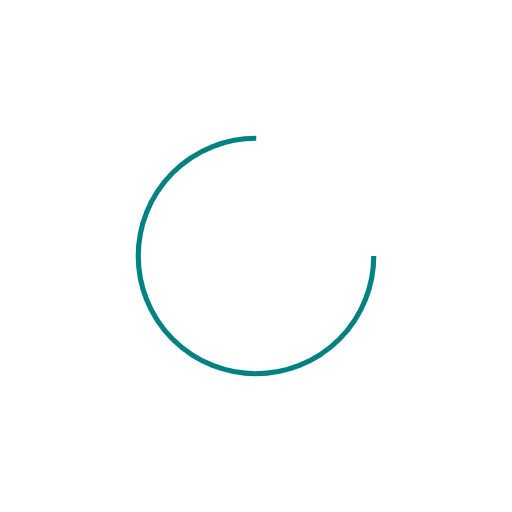
t = 0.00 s
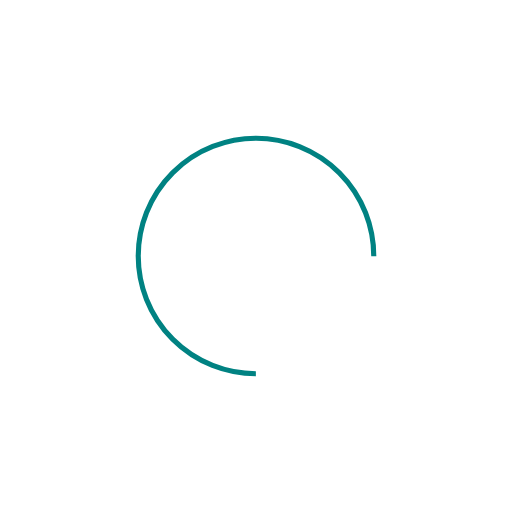
t = 0.27 s
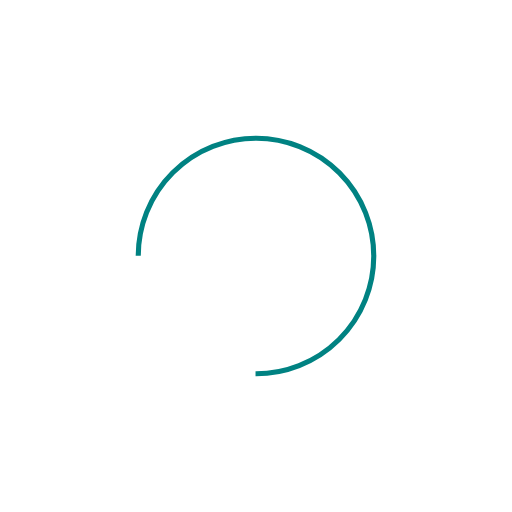
t = 0.54 s
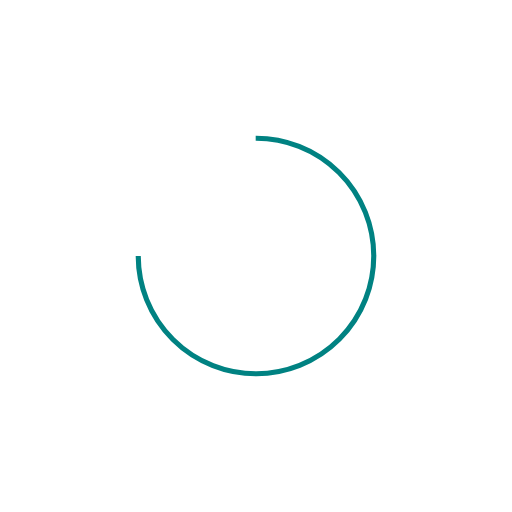
t = 0.81 s

The animated SVG that drew these frames (rendered in a browser with its animation timeline set to each time). Animation: 1 SMIL element (animateTransform=1); one cycle of 1.07 s, repeats indefinitely.

<?xml version="1.0" encoding="utf-8"?>
<svg xmlns="http://www.w3.org/2000/svg" xmlns:xlink="http://www.w3.org/1999/xlink" style="margin: auto; background: none; display: block; shape-rendering: auto;" width="151px" height="151px" viewBox="0 0 100 100" preserveAspectRatio="xMidYMid">
<circle cx="50" cy="50" fill="none" stroke="#008282" strokeWidth="10" r="23" stroke-dasharray="108.38494654884786 38.12831551628262">
  <animateTransform attributeName="transform" type="rotate" repeatCount="indefinite" dur="1.075268817204301s" values="0 50 50;360 50 50" keyTimes="0;1"></animateTransform>
</circle>
<!-- [ldio] generated by https://loading.io/ --></svg>